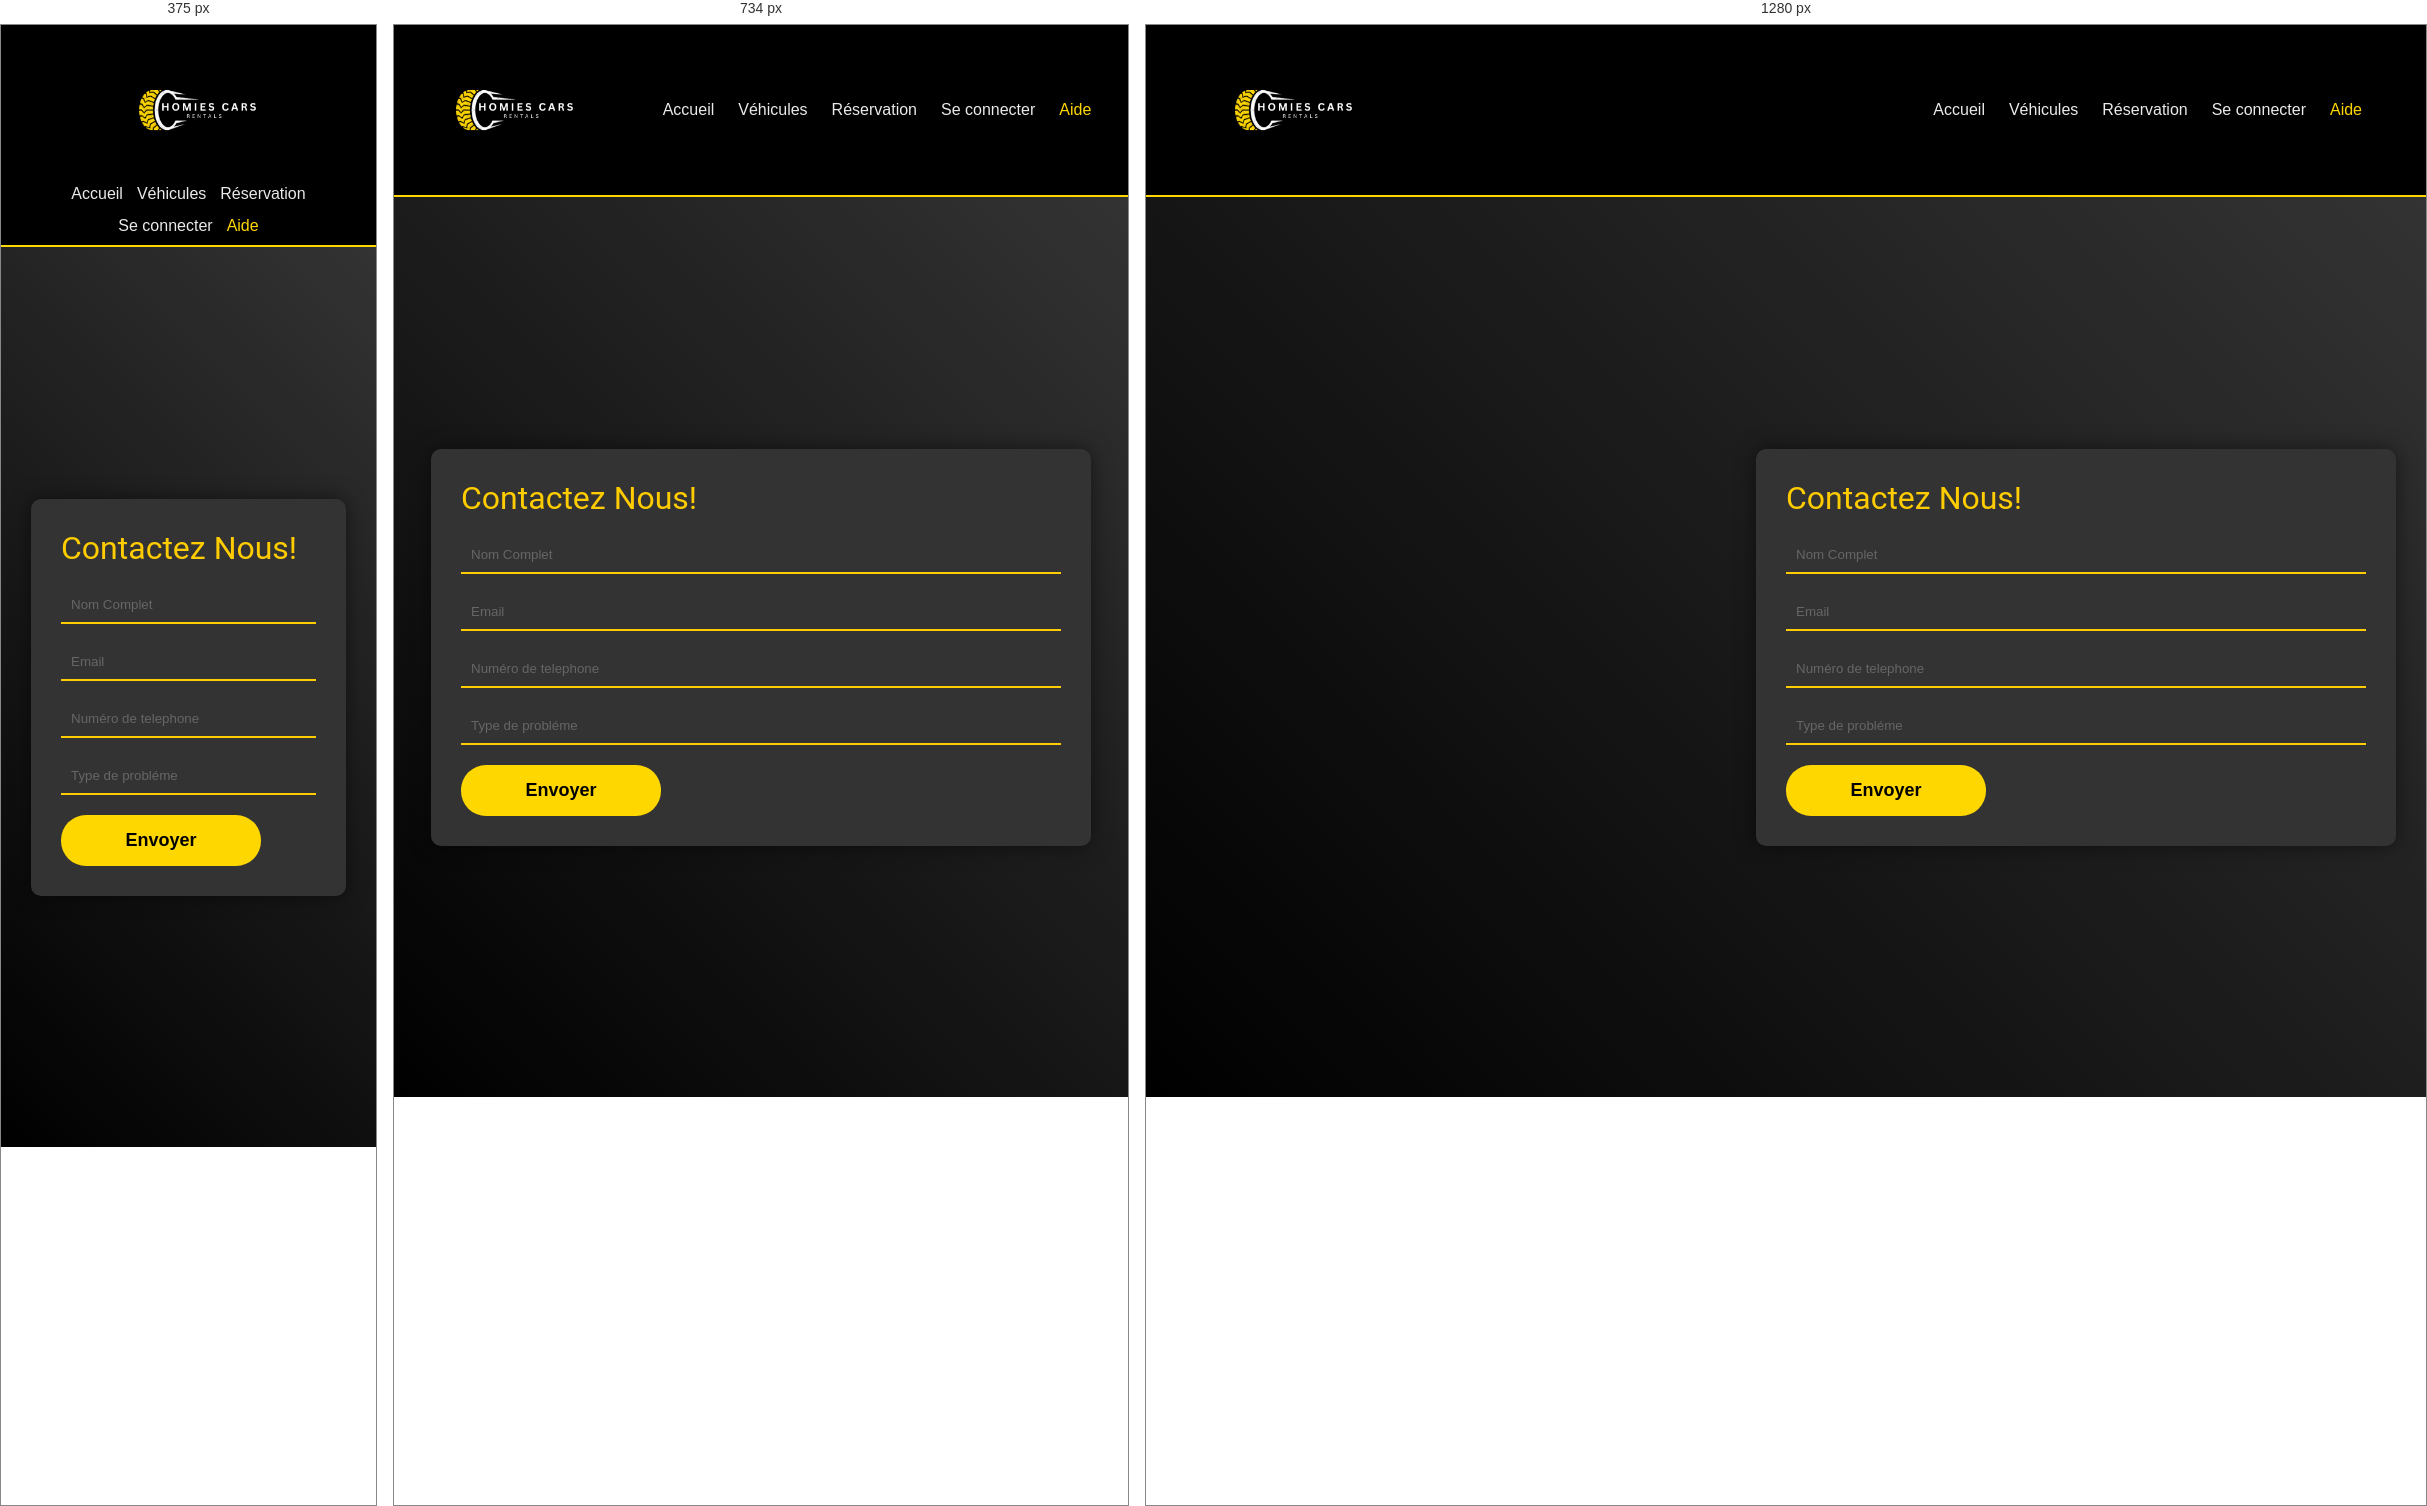
Rendered at 375 px, 734 px and 1280 px, left to right.

<!-- file: contact.html -->
<!DOCTYPE html>
<html lang="fr">
  <head>
    <meta charset="UTF-8">
    <title>Homies Cars | Aide &amp; Contact</title>
    <link rel="stylesheet" href="https://use.fontawesome.com/releases/v5.4.1/css/all.css" integrity="sha384-5sAR7xN1Nv6T6+dT2mhtzEpVJvfS3NScPQTrOxhwjIuvcA67KV2R5Jz6kr4abQsz" crossorigin="anonymous">
    <link href="https://fonts.googleapis.com/css?family=Roboto:300,400,500,700" rel="stylesheet">
    <link rel="stylesheet" href="navbar.css">
    <link rel="stylesheet" href="contact.css">
  </head>
  <body>
    <nav class="hc-navbar">
      <div class="hc-nav-container">
        <div class="hc-logo"><img src="11.png" alt="Homies Cars"></div>
        <ul class="hc-nav-links">
          <li><a href="homies_cars.php">Accueil</a></li>
          <li><a href="vehicules.php">Véhicules</a></li>
          <li><a href="reservation1.php">Réservation</a></li>
          <li><a href="login.html">Se connecter</a></li>
          <li><a href="contact.html" class="hc-active">Aide</a></li>
        </ul>
      </div>
    </nav>
    <div class="main-block">
      <div class="left-part">
        <i class="fas fa-envelope"></i>
        <i class="fas fa-at"></i>
        <i class="fas fa-mail-bulk"></i>
      </div>
      <form action="contact.php" method="POST">
        <h1>Contactez Nous!</h1>
        <div id="contact-alert" class="hc-alert"></div>
        <div class="info">
          <input class="fname" type="text" name="nom" placeholder="Nom Complet" required>
          <input type="email" name="email" placeholder="Email" required>
          <input type="tel" name="tel" placeholder="Numéro de telephone" required>
          <input type="text" name="probleme" placeholder="Type de probléme" required>
          
        </div>
       
        <button type="submit" >Envoyer</button>
      </form>
    </div>
    <script>
      (function () {
        var params = new URLSearchParams(window.location.search);
        var box = document.getElementById("contact-alert");
        if (params.get("sent") === "1") {
          box.textContent = "Votre message a bien été envoyé, merci !";
          box.classList.add("hc-alert-success");
          box.style.display = "block";
        } else if (params.get("error") === "1") {
          box.textContent = "Merci de remplir tous les champs correctement.";
          box.classList.add("hc-alert-error");
          box.style.display = "block";
        }
      })();
    </script>
  </body>
</html>


/* @media block from navbar.css */
@media (max-width: 700px) {
  .hc-navbar .hc-nav-container {
    justify-content: center;
    text-align: center;
  }
  .hc-nav-links {
    justify-content: center;
    gap: 14px;
  }
}

/* @media block from contact.css */
@media (min-width: 768px) {
  .main-block {
    flex-direction: row;
  }

  .left-part, form {
    width: 50%;
  }

  .fa-envelope {
    margin-top: -20px;
    margin-left: 20%;
  }

  .fa-at {
    margin-top: 10px;
    margin-left: 70%;
  }

  .fa-mail-bulk {
    margin-top: 20px;
    margin-left: 30%;
  }
}